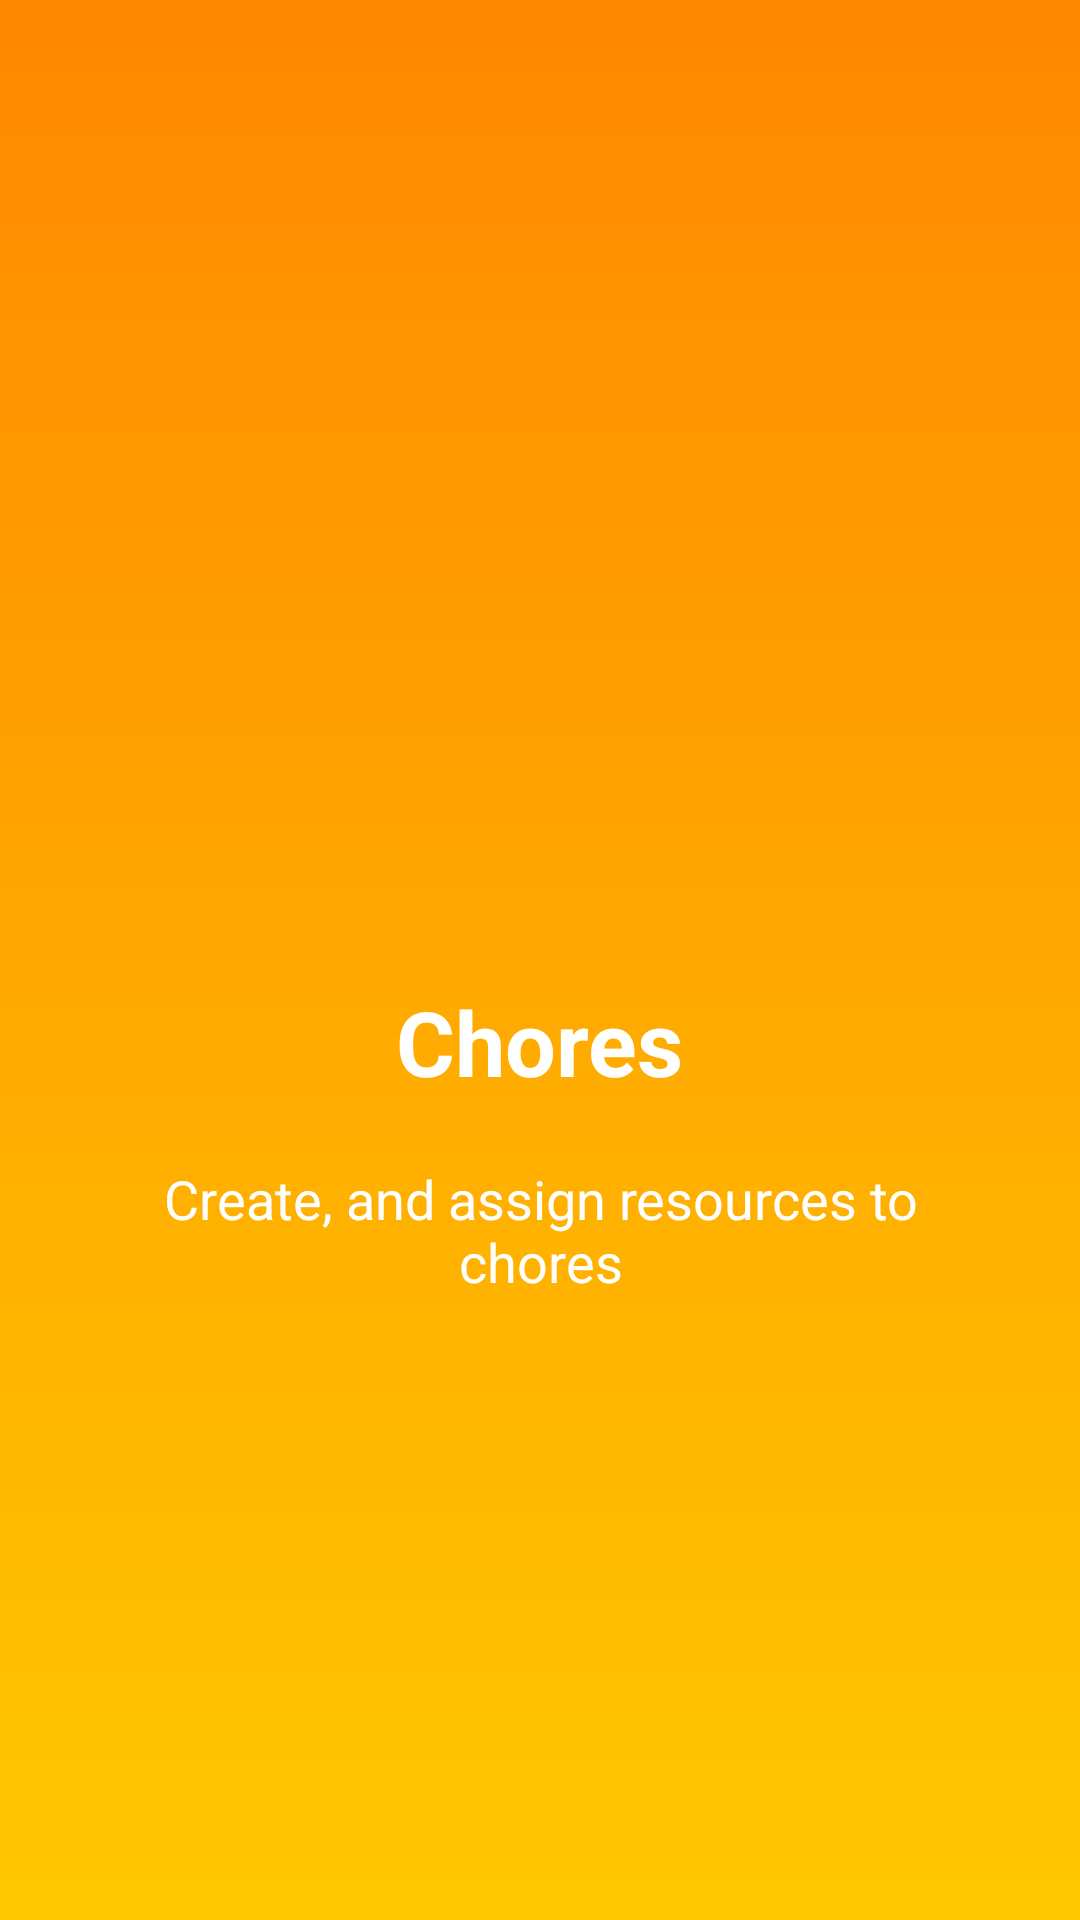

Reconstruct the res/layout file that produces this screen, plus the resources it refers to.
<!-- AndroidManifest.xml: application theme AppTheme -->
<!-- res/layout/activity_screen_1.xml -->
<?xml version="1.0" encoding="utf-8"?>
<RelativeLayout xmlns:android="http://schemas.android.com/apk/res/android"
    android:orientation="vertical" android:layout_width="match_parent"
    android:layout_height="match_parent"
    android:background="@drawable/gradient">

    <LinearLayout
        android:layout_width="wrap_content"
        android:layout_height="wrap_content"
        android:gravity="center_horizontal"
        android:orientation="vertical"
        android:layout_centerVertical="true"
        android:layout_alignParentLeft="true"
        android:layout_alignParentStart="true">

        <ImageView
            android:layout_width="@dimen/image_height"
            android:layout_height="@dimen/image_height"
            android:src="@drawable/createscreen" />

        <TextView
            android:id="@+id/textView13"
            android:layout_width="wrap_content"
            android:layout_height="wrap_content"
            android:text="@string/title_screen1"
            android:textAppearance="@android:style/TextAppearance.Material.Medium"
            android:textColor="@android:color/white"
            android:textSize="@dimen/screen_title"
            android:textStyle="bold" />

        <TextView
            android:layout_width="wrap_content"
            android:layout_height="wrap_content"
            android:layout_marginTop="20dp"
            android:paddingLeft="@dimen/desc_padding"
            android:paddingRight="@dimen/desc_padding"
            android:text="@string/desc_screen1"
            android:textAlignment="center"
            android:textAppearance="@android:style/TextAppearance.Medium"
            android:textColor="#fff" />

    </LinearLayout>

</RelativeLayout>
<!-- resources referenced by this layout -->
<resources>
  <dimen name="desc_padding">40dp</dimen>
  <dimen name="image_height">120dp</dimen>
  <dimen name="screen_title">30dp</dimen>
  <!-- drawable gradient (drawable-mdpi) -->
  <?xml version="1.0" encoding="utf-8"?>
  <shape xmlns:android="http://schemas.android.com/apk/res/android"
           android:shape="rectangle">
              <gradient android:startColor="#ff8800"
                  android:endColor="#ffc800"
                  android:angle="-90"/>
  </shape>
  <string name="desc_screen1">Create, and assign resources to chores</string>
  <string name="title_screen1">Chores</string>
  <style name="AppTheme" parent="Theme.AppCompat.Light.NoActionBar">
          
          <item name="colorPrimary">@color/colorPrimary</item>
          <item name="colorPrimaryDark">#ff8800</item>
          <item name="colorAccent">#ffd500</item>
      </style>
  <color name="colorPrimary">#3F51B5</color>
</resources>
